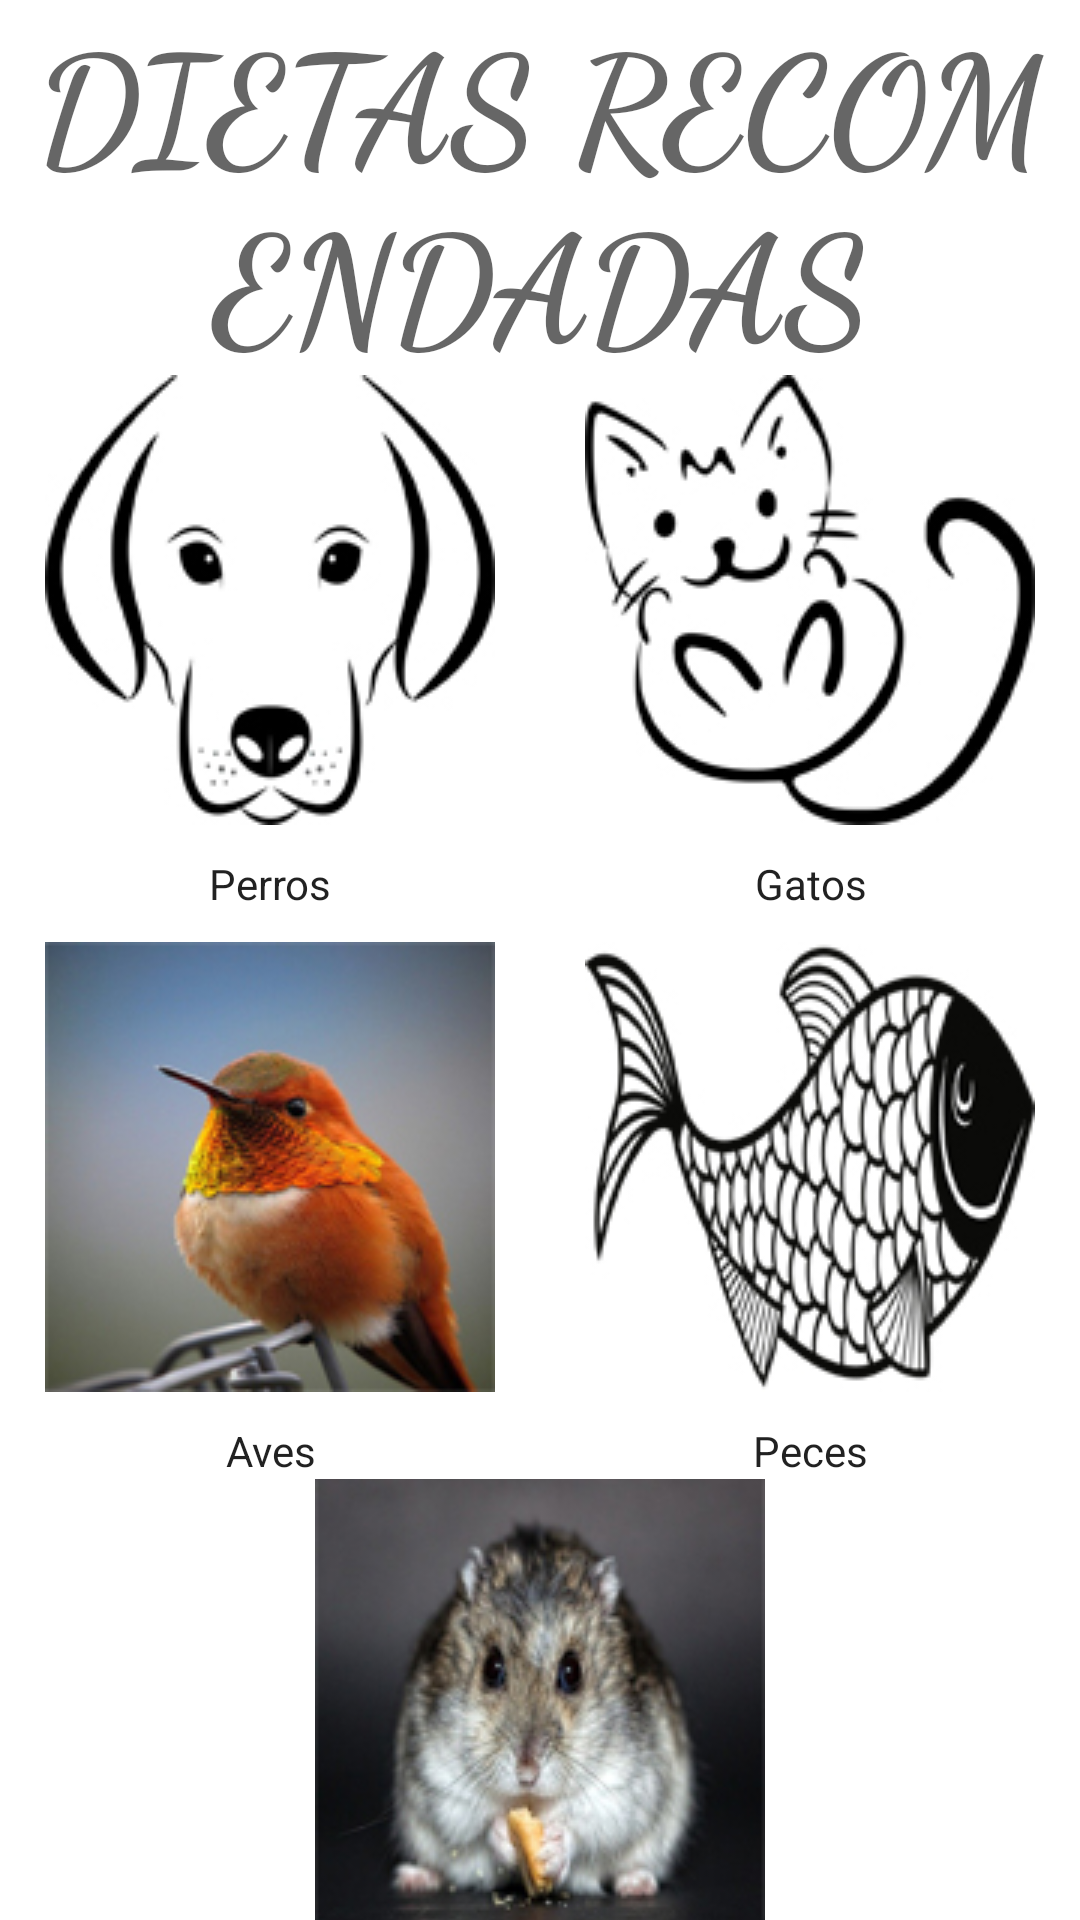

Layout XML and referenced resources for this Android screen:
<!-- AndroidManifest.xml: application theme Theme.HelpPets -->
<!-- res/layout/activity_dietas.xml -->
<?xml version="1.0" encoding="utf-8"?>
<RelativeLayout xmlns:android="http://schemas.android.com/apk/res/android"
    xmlns:app="http://schemas.android.com/apk/res-auto"
    xmlns:tools="http://schemas.android.com/tools"
    android:layout_width="match_parent"
    android:layout_height="match_parent"
    android:background="@color/white"
    tools:context=".dietas">

    <TextView
        android:id="@+id/textView"
        android:layout_width="wrap_content"
        android:layout_height="wrap_content"
        android:layout_alignParentStart="true"
        android:layout_alignParentTop="true"
        android:layout_marginStart="0dp"
        android:layout_marginTop="-2dp"
        android:fontFamily="cursive"
        android:text="@string/dietas2"
        android:textAlignment="center"
        android:textAppearance="@style/TextAppearance.AppCompat.Display2"
        android:textSize="50sp"
        android:textStyle="bold" />

    <TableLayout
        android:layout_width="match_parent"
        android:layout_height="594dp"
        android:layout_alignParentStart="true"
        android:layout_alignParentTop="true"
        android:layout_marginTop="115dp"
        app:layout_constraintStart_toStartOf="parent"
        app:layout_constraintTop_toTopOf="parent">

        <TableRow
            android:layout_width="match_parent"
            android:layout_height="match_parent">

            <ImageButton
                android:id="@+id/imageButton4"
                android:layout_width="wrap_content"
                android:layout_height="wrap_content"
                android:layout_weight="2"
                android:backgroundTint="@color/white"
                android:contentDescription="@string/botonesprincipales"
                app:srcCompat="@drawable/perro" />

            <ImageButton
                android:id="@+id/imageButton5"
                android:layout_width="wrap_content"
                android:layout_height="wrap_content"
                android:layout_weight="2"
                android:backgroundTint="@color/white"
                android:contentDescription="@string/botonesprincipales"
                app:srcCompat="@drawable/gato" />
        </TableRow>

        <TableRow
            android:layout_width="match_parent"
            android:layout_height="match_parent">

            <TextView
                android:id="@+id/textView2"
                android:layout_width="wrap_content"
                android:layout_height="wrap_content"
                android:layout_weight="1"
                android:text="@string/perros"
                android:textAlignment="center"
                android:textAppearance="@style/TextAppearance.AppCompat.Body1" />

            <TextView
                android:id="@+id/textView3"
                android:layout_width="wrap_content"
                android:layout_height="wrap_content"
                android:layout_weight="1"
                android:text="@string/gatos"
                android:textAlignment="center"
                android:textAppearance="@style/TextAppearance.AppCompat.Body1" />
        </TableRow>

        <TableRow
            android:layout_width="match_parent"
            android:layout_height="match_parent">

            <ImageButton
                android:id="@+id/imageButton6"
                android:layout_width="wrap_content"
                android:layout_height="wrap_content"
                android:layout_weight="2"
                android:backgroundTint="@color/white"
                android:contentDescription="@string/botonesprincipales"
                app:srcCompat="@drawable/aves" />

            <ImageButton
                android:id="@+id/imageButton9"
                android:layout_width="wrap_content"
                android:layout_height="wrap_content"
                android:layout_weight="2"
                android:backgroundTint="@color/white"
                android:contentDescription="@string/botonesprincipales"
                app:srcCompat="@drawable/pez" />

        </TableRow>

        <TableRow
            android:layout_width="match_parent"
            android:layout_height="match_parent">

            <TextView
                android:id="@+id/textView4"
                android:layout_width="wrap_content"
                android:layout_height="wrap_content"
                android:layout_weight="1"
                android:text="@string/aves"
                android:textAlignment="center"
                android:textAppearance="@style/TextAppearance.AppCompat.Body1" />

            <TextView
                android:id="@+id/textView5"
                android:layout_width="wrap_content"
                android:layout_height="wrap_content"
                android:layout_weight="1"
                android:text="@string/peces"
                android:textAlignment="center"
                android:textAppearance="@style/TextAppearance.AppCompat.Body1" />
        </TableRow>

        <TableRow
            android:layout_width="match_parent"
            android:layout_height="match_parent">

            <ImageButton
                android:id="@+id/imageButton11"
                android:layout_width="wrap_content"
                android:layout_height="wrap_content"
                android:layout_weight="2"
                android:backgroundTint="@color/white"
                android:contentDescription="@string/botonesprincipales"
                app:srcCompat="@drawable/hamnster" />
        </TableRow>

        <TableRow
            android:layout_width="match_parent"
            android:layout_height="match_parent">

            <TextView
                android:id="@+id/textView13"
                android:layout_width="wrap_content"
                android:layout_height="wrap_content"
                android:layout_weight="1"
                android:text="@string/hamnsters"
                android:textAlignment="center"
                android:textAppearance="@style/TextAppearance.AppCompat.Body1" />
        </TableRow>

    </TableLayout>

</RelativeLayout>
<!-- resources referenced by this layout -->
<resources>
  <color name="white">#FFFFFFFF</color>
  <!-- drawable aves: jpg bitmap (drawable-v24, 39974 bytes) -->
  <!-- drawable gato: jpg bitmap (drawable-v24, 36370 bytes) -->
  <!-- drawable hamnster: jpg bitmap (drawable-v24, 38966 bytes) -->
  <!-- drawable perro: jpg bitmap (drawable-v24, 33743 bytes) -->
  <!-- drawable pez: jpg bitmap (drawable-v24, 41788 bytes) -->
  <string name="aves">Aves</string>
  <string name="botonesprincipales">botonesprincipales</string>
  <string name="dietas2">DIETAS RECOMENDADAS</string>
  <string name="gatos">Gatos</string>
  <string name="hamnsters">Hamnters</string>
  <string name="peces">Peces</string>
  <string name="perros">Perros</string>
  <style name="Theme.HelpPets" parent="Theme.MaterialComponents.DayNight.DarkActionBar">
          
          <item name="colorPrimary">@color/purple_200</item>
          <item name="colorPrimaryVariant">@color/purple_500</item>
          <item name="colorOnPrimary">@color/white</item>
          
          <item name="colorSecondary">@color/teal_200</item>
          <item name="colorSecondaryVariant">@color/teal_700</item>
          <item name="colorOnSecondary">@color/black</item>
          
          <item name="android:statusBarColor" tools:targetApi="l">?attr/colorPrimaryVariant</item>
          
      </style>
  <color name="purple_200">#00BCD4</color>
  <color name="purple_500">#00BCD4</color>
  <color name="teal_200">#FF03DAC5</color>
  <color name="teal_700">#FF018786</color>
  <color name="black">#FF000000</color>
</resources>
